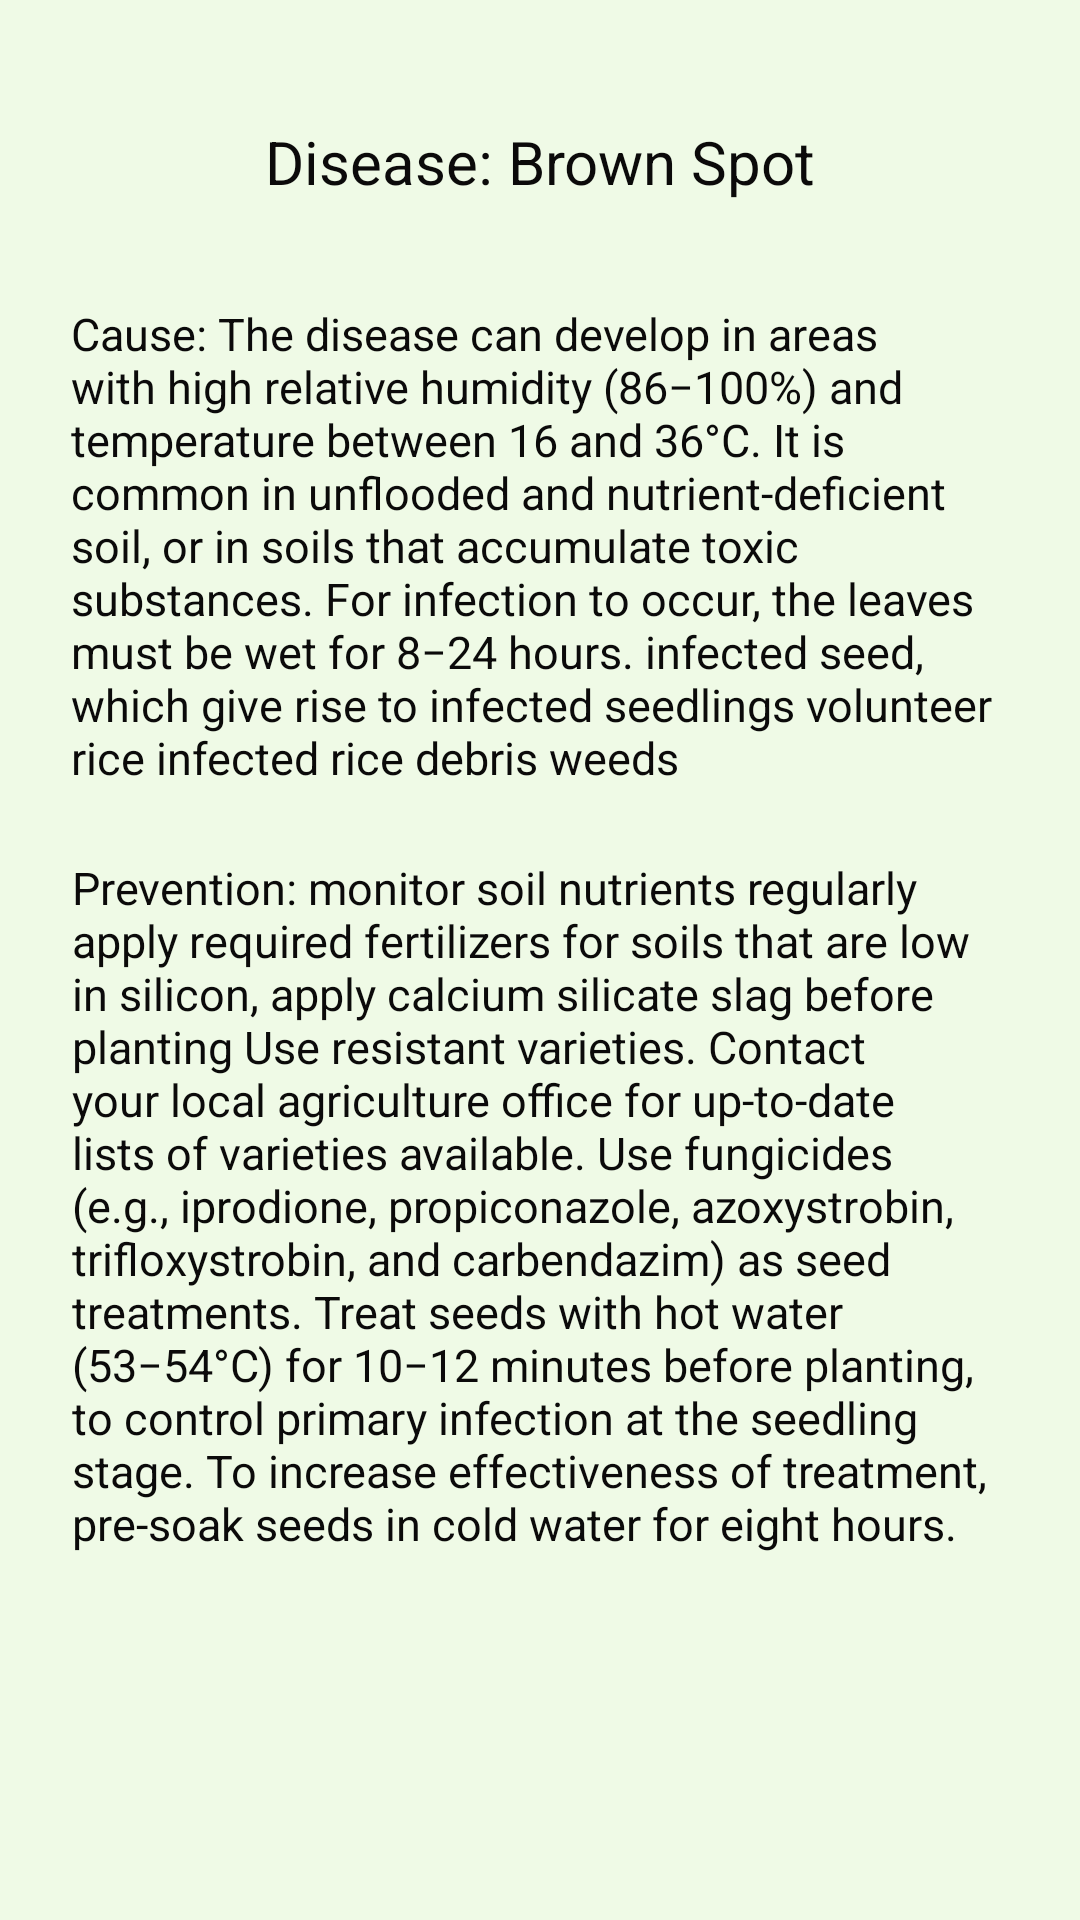

Layout XML and referenced resources for this Android screen:
<!-- AndroidManifest.xml: application theme Theme.AgroGuru -->
<!-- res/layout/activity_disease1.xml -->
<?xml version="1.0" encoding="utf-8"?>
<androidx.constraintlayout.widget.ConstraintLayout xmlns:android="http://schemas.android.com/apk/res/android"
    xmlns:app="http://schemas.android.com/apk/res-auto"
    xmlns:tools="http://schemas.android.com/tools"
    android:layout_width="match_parent"
    android:layout_height="match_parent"
    android:background="#EFFAE6"
    tools:context=".Disease1">

    <TextView
        android:id="@+id/textView5"
        android:layout_width="wrap_content"
        android:layout_height="wrap_content"
        android:gravity="center"
        android:text="@string/prediction1"
        android:textColor="#0B0A0A"
        android:textSize="20dp"
        app:layout_constraintBottom_toBottomOf="parent"
        app:layout_constraintEnd_toEndOf="parent"
        app:layout_constraintStart_toStartOf="parent"
        app:layout_constraintTop_toTopOf="parent"
        app:layout_constraintVertical_bias="0.066" />

    <TextView
        android:id="@+id/textView6"
        android:layout_width="320dp"
        android:layout_height="wrap_content"
        android:text="@string/cause1"
        android:textColor="#0B0A0A"
        android:textSize="15dp"
        app:layout_constraintBottom_toBottomOf="parent"
        app:layout_constraintEnd_toEndOf="parent"
        app:layout_constraintHorizontal_bias="0.592"
        app:layout_constraintStart_toStartOf="parent"
        app:layout_constraintTop_toBottomOf="@+id/textView5"
        app:layout_constraintVertical_bias="0.082" />

    <TextView
        android:id="@+id/textView7"
        android:layout_width="320dp"
        android:layout_height="wrap_content"
        android:text="@string/prevention1"
        android:textColor="#0B0A0A"
        android:textSize="15dp"
        app:layout_constraintBottom_toBottomOf="parent"
        app:layout_constraintEnd_toEndOf="parent"
        app:layout_constraintHorizontal_bias="0.6"
        app:layout_constraintStart_toStartOf="parent"
        app:layout_constraintTop_toBottomOf="@+id/textView6"
        app:layout_constraintVertical_bias="0.158" />

</androidx.constraintlayout.widget.ConstraintLayout>
<!-- resources referenced by this layout -->
<resources>
  <string name="cause1">
          Cause:
          The disease can develop in areas with high relative humidity (86−100%) and temperature between 16 and 36°C. It is common in unflooded and nutrient-deficient soil, or in soils that accumulate toxic substances.
  
  For infection to occur, the leaves must be wet for 8−24 hours.
          infected seed, which give rise to infected seedlings
  volunteer rice
  infected rice debris
  weeds
      </string>
  <string name="prediction1">Disease: Brown Spot</string>
  <string name="prevention1">
          Prevention:
          monitor soil nutrients regularly
  apply required fertilizers
  for soils that are low in silicon, apply calcium silicate slag before planting
          Use resistant varieties. 
  Contact your local agriculture office for up-to-date lists of varieties available.
  Use fungicides (e.g., iprodione, propiconazole, azoxystrobin, trifloxystrobin, and carbendazim) as seed treatments.
  Treat seeds with hot water (53−54°C) for 10−12 minutes before planting, to control primary infection at the seedling stage. To increase effectiveness of treatment, pre-soak seeds in cold water for eight hours.
      </string>
  <style name="Theme.AgroGuru" parent="Theme.MaterialComponents.DayNight.DarkActionBar">
          
          <item name="colorPrimary">@color/purple_500</item>
          <item name="colorPrimaryVariant">@color/purple_700</item>
          <item name="colorOnPrimary">@color/white</item>
          
          <item name="colorSecondary">@color/teal_200</item>
          <item name="colorSecondaryVariant">@color/teal_700</item>
          <item name="colorOnSecondary">@color/black</item>
          
          <item name="android:statusBarColor" tools:targetApi="l">?attr/colorPrimaryVariant</item>
          
      </style>
  <color name="purple_500">#15B766</color>
  <color name="purple_700">#15B766</color>
  <color name="white">#FFFFFFFF</color>
  <color name="teal_200">#009688</color>
  <color name="teal_700">#FF018786</color>
  <color name="black">#FF000000</color>
</resources>
